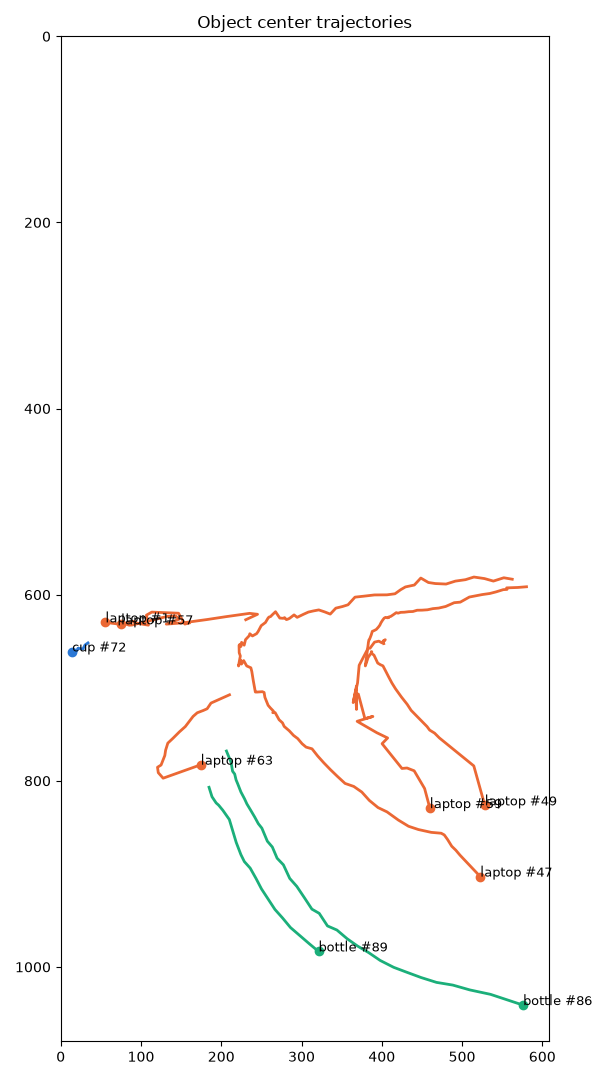

The table this chart was drawn from, first rows:
frame, time_s, track_id, class, conf, cx, cy, x1, y1, x2, y2
0, 0.0, 1, laptop, 0.914, 230.5, 626.9, 169.8, 568.9, 291.2, 684.9
0, 0.0, 2, laptop, 0.508, 454.3, 613.4, 440.2, 555.0, 468.5, 671.8
0, 0.0, 3, laptop, 0.494, 542.6, 600.8, 508.8, 549.5, 576.3, 652.0
1, 0.034, 1, laptop, 0.846, 245.2, 621.0, 191.4, 569.3, 299.0, 672.8
2, 0.069, 1, laptop, 0.859, 235.3, 620.1, 178.5, 564.7, 292.0, 675.4
3, 0.103, 1, laptop, 0.955, 205.8, 623.6, 143.7, 562.9, 267.8, 684.3
4, 0.138, 1, laptop, 0.936, 182.5, 626.7, 120.5, 566.0, 244.4, 687.4
4, 0.138, 13, laptop, 0.707, 543.0, 538.1, 524.6, 515.7, 561.4, 560.6
5, 0.172, 1, laptop, 0.917, 153.0, 630.1, 90.5, 569.6, 215.5, 690.7
5, 0.172, 13, laptop, 0.81, 530.9, 537.0, 514.0, 516.4, 547.7, 557.6
6, 0.207, 1, laptop, 0.959, 131.5, 631.6, 66.9, 570.0, 196.1, 693.3
6, 0.207, 13, laptop, 0.701, 517.3, 535.2, 502.8, 517.8, 531.8, 552.6
6, 0.207, 21, bottle, 0.673, 173.0, 974.9, 137.8, 870.3, 208.2, 1080
6, 0.207, 2, laptop, 0.605, 463.9, 600.9, 449.8, 548.5, 478.0, 653.3
7, 0.241, 1, laptop, 0.864, 147.3, 626.4, 92.6, 572.9, 202.0, 679.9
8, 0.276, 1, laptop, 0.838, 143.4, 623.0, 93.1, 572.5, 193.7, 673.5
9, 0.31, 1, laptop, 0.814, 132.6, 623.3, 85.3, 574.9, 180.0, 671.8
9, 0.31, 29, bottle, 0.509, 122.8, 986.9, 71.4, 893.7, 174.2, 1080
10, 0.345, 1, laptop, 0.933, 88.7, 632.6, 29.9, 573.2, 147.4, 692.1
11, 0.379, 1, laptop, 0.713, 85.3, 632.8, 28.5, 573.8, 142.0, 691.7
12, 0.413, 1, laptop, 0.707, 79.5, 631.0, 28.6, 576.6, 130.5, 685.5
13, 0.448, 1, laptop, 0.54, 71.0, 631.4, 24.0, 579.3, 118.1, 683.5
14, 0.482, 1, laptop, 0.553, 55.8, 629.8, 12.7, 580.6, 98.8, 679.0
36, 1.24, 47, laptop, 0.767, 562.5, 583.4, 521.9, 542.5, 603.2, 624.2
36, 1.24, 48, bottle, 0.651, 580.8, 925.6, 555.8, 793.6, 605.8, 1058
37, 1.275, 47, laptop, 0.788, 552.0, 581.8, 513.9, 543.7, 590.2, 620.0
38, 1.309, 47, laptop, 0.896, 539.0, 585.4, 498.3, 544.9, 579.8, 625.8
38, 1.309, 48, bottle, 0.653, 567.0, 930.9, 540.7, 794.3, 593.3, 1067
39, 1.344, 47, laptop, 0.872, 528.0, 582.7, 489.7, 545.2, 566.3, 620.1
40, 1.378, 47, laptop, 0.883, 514.8, 581.0, 477.0, 544.6, 552.6, 617.4
41, 1.412, 47, laptop, 0.846, 504.3, 583.9, 464.7, 546.3, 543.9, 621.5
42, 1.447, 47, laptop, 0.826, 491.7, 585.4, 451.4, 547.7, 531.9, 623.1
43, 1.481, 47, laptop, 0.889, 480.1, 588.6, 436.1, 547.6, 524.1, 629.6
43, 1.481, 49, laptop, 0.665, 580.3, 591.5, 554.9, 547.1, 605.7, 635.8
44, 1.516, 47, laptop, 0.848, 466.7, 588.0, 423.1, 547.8, 510.2, 628.2
45, 1.55, 47, laptop, 0.854, 458.1, 586.9, 416.0, 548.7, 500.2, 625.1
45, 1.55, 49, laptop, 0.65, 569.6, 592.2, 544.1, 548.3, 595.1, 636.1
46, 1.585, 47, laptop, 0.796, 448.6, 582.1, 410.2, 548.7, 487.0, 615.5
46, 1.585, 49, laptop, 0.755, 555.5, 592.7, 529.4, 548.2, 581.7, 637.2
47, 1.619, 47, laptop, 0.803, 440.6, 589.6, 394.7, 549.9, 486.5, 629.3
47, 1.619, 49, laptop, 0.761, 556.0, 594.3, 529.3, 550.7, 582.7, 637.9
48, 1.654, 47, laptop, 0.818, 429.5, 591.7, 381.0, 549.6, 478.0, 633.7
48, 1.654, 49, laptop, 0.892, 551.3, 594.6, 524.1, 552.3, 578.5, 636.8
49, 1.688, 47, laptop, 0.857, 423.5, 594.6, 372.5, 550.7, 474.6, 638.6
49, 1.688, 49, laptop, 0.85, 542.2, 597.0, 513.1, 554.0, 571.3, 640.0
50, 1.723, 47, laptop, 0.795, 416.4, 599.0, 362.6, 552.7, 470.3, 645.3
50, 1.723, 49, laptop, 0.828, 534.6, 598.7, 503.5, 554.7, 565.7, 642.7
51, 1.757, 47, laptop, 0.815, 406.4, 600.2, 351.9, 553.5, 460.9, 646.8
51, 1.757, 49, laptop, 0.84, 525.2, 599.9, 492.9, 556.4, 557.4, 643.3
52, 1.791, 47, laptop, 0.813, 390.8, 600.3, 338.6, 555.9, 443.1, 644.6
52, 1.791, 49, laptop, 0.761, 509.1, 602.5, 475.6, 559.5, 542.7, 645.5
53, 1.826, 47, laptop, 0.801, 377.4, 601.6, 327.2, 559.4, 427.6, 643.9
53, 1.826, 49, laptop, 0.775, 497.8, 608.0, 460.7, 561.9, 534.9, 654.1
54, 1.86, 47, laptop, 0.746, 366.6, 602.6, 316.8, 561.3, 416.4, 643.9
54, 1.86, 49, laptop, 0.881, 490.2, 608.6, 452.9, 563.8, 527.6, 653.4
55, 1.895, 47, laptop, 0.728, 357.9, 610.8, 300.9, 563.0, 415.0, 658.7
55, 1.895, 49, laptop, 0.874, 479.6, 612.7, 439.0, 565.3, 520.1, 660.0
56, 1.929, 47, laptop, 0.825, 351.0, 612.7, 293.4, 564.5, 408.5, 660.9
56, 1.929, 49, laptop, 0.877, 470.9, 614.4, 428.9, 566.6, 512.9, 662.2
57, 1.964, 47, laptop, 0.664, 342.7, 614.5, 285.8, 567.0, 399.6, 661.9
... 255 more rows
